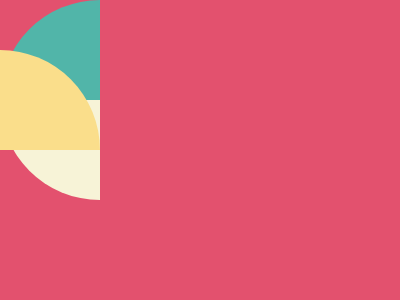

Write the HTML and CSS that draws this image.

<!DOCTYPE html>
<html lang="en">
<head>
    <meta charset="UTF-8">
    <meta http-equiv="X-UA-Compatible" content="IE=edge">
    <meta name="viewport" content="width=device-width, initial-scale=1.0">
    <title>Document</title>
</head>
<body>
    <div class="square turq left"></div>
    <div class="square white left"></div>
    <div class="square yellow"></div>
</body>

<style>
body {
      background:#E3516E;
      margin:0
  }
  .left {
    left:100;
    top:50
}
  .turq {
    background:#51B5A9;
  }
  .white {
    background:#F7F3D7;
    rotate:-90deg;
}
  .yellow {
    background:#FADE8B;
    bottom:150px;
    left:200;
    rotate:90deg
}
  .square {
    height:100px;
    width:100px;
    border-radius:100% 0 0 0;
    position:relative;
}
</style>
</html>